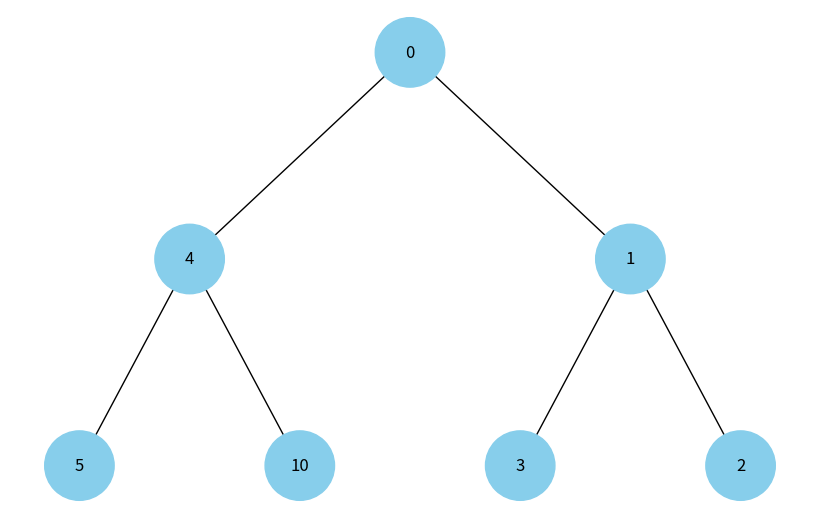

The matplotlib source for this figure:
import uuid

import networkx as nx
import matplotlib.pyplot as plt


class Node:
    def __init__(self, key, color="skyblue"):
        self.left = None
        self.right = None
        self.val = key
        self.color = color
        self.id = str(uuid.uuid4())


def add_edges(graph, node, pos, x=0, y=0, layer=1):
    if node is not None:
        graph.add_node(node.id, color=node.color, label=node.val)
        if node.left:
            graph.add_edge(node.id, node.left.id)
            l = x - 1 / 2 ** layer
            pos[node.left.id] = (l, y - 1)
            l = add_edges(graph, node.left, pos, x=l, y=y - 1, layer=layer + 1)
        if node.right:
            graph.add_edge(node.id, node.right.id)
            r = x + 1 / 2 ** layer
            pos[node.right.id] = (r, y - 1)
            r = add_edges(graph, node.right, pos, x=r, y=y - 1, layer=layer + 1)
    return graph


def draw_tree(tree_root):
    tree = nx.DiGraph()
    pos = {tree_root.id: (0, 0)}
    tree = add_edges(tree, tree_root, pos)

    colors = [node[1]['color'] for node in tree.nodes(data=True)]
    labels = {node[0]: node[1]['label'] for node in tree.nodes(data=True)}

    plt.figure(figsize=(8, 5))
    nx.draw(tree, pos=pos, labels=labels, arrows=False, node_size=2500, node_color=colors)
    plt.show()


def draw_heap(heap_array):
    """
    Converts an array representation of a heap into a tree structure
    and visualizes it.
    """
    if not heap_array:
        return

    # Step 1: Create a Node object for every element in the heap array
    nodes = [Node(val) for val in heap_array]

    # Step 2: Link nodes based on heap index properties
    for i, current_node in enumerate(nodes):
        left_index = 2 * i + 1
        right_index = 2 * i + 2

        if left_index < len(nodes):
            current_node.left = nodes[left_index]

        if right_index < len(nodes):
            current_node.right = nodes[right_index]

    # The first element is always the root of the heap
    root = nodes[0]

    # Step 3: Visualize
    draw_tree(root)


def main() -> None:
    min_heap_array = [0, 4, 1, 5, 10, 3, 2]

    print("Visualizing Heap:", min_heap_array)
    draw_heap(min_heap_array)


if __name__ == "__main__":
    main()
